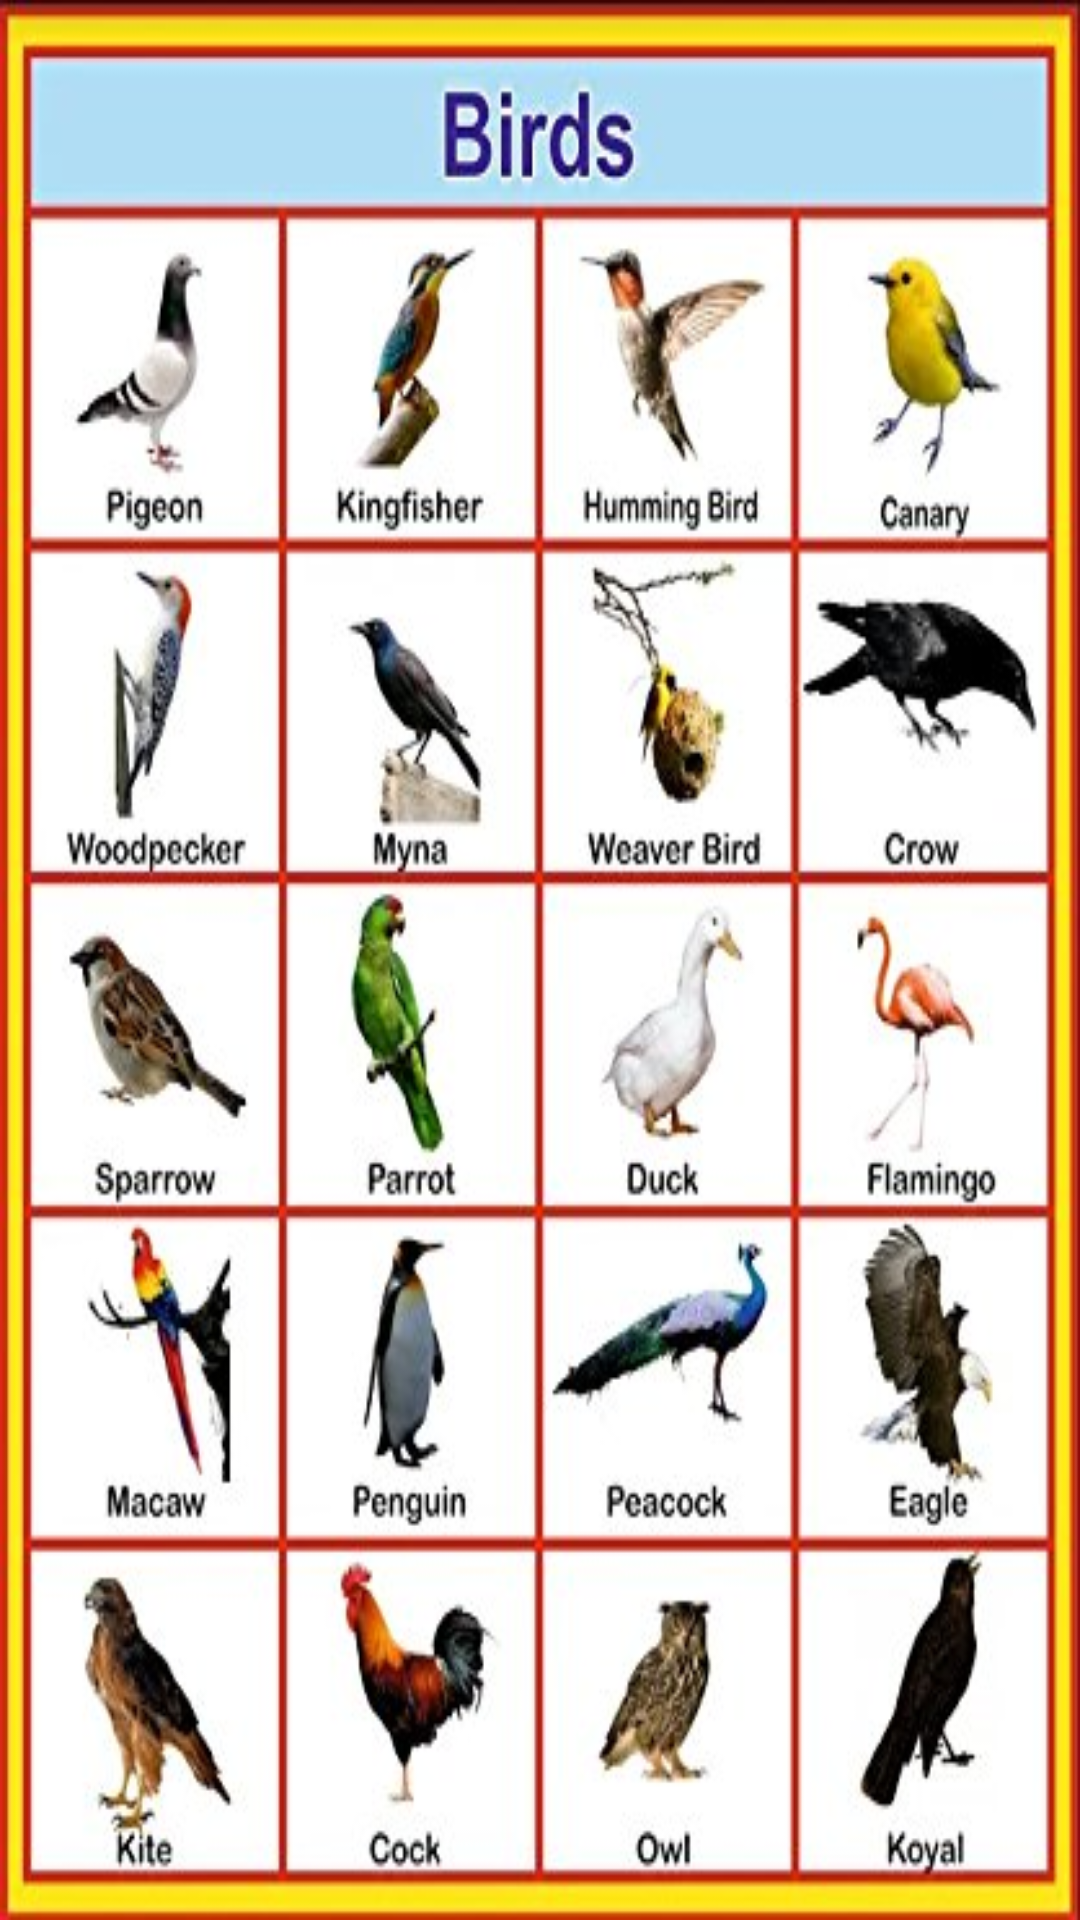

This screen was rendered from an Android layout file. Write that file and the resources it references.
<!-- AndroidManifest.xml: application theme Theme.ToddlersLearningApp -->
<!-- res/layout/activity_bird.xml -->
<?xml version="1.0" encoding="utf-8"?>
<LinearLayout xmlns:android="http://schemas.android.com/apk/res/android"
    xmlns:app="http://schemas.android.com/apk/res-auto"
    xmlns:tools="http://schemas.android.com/tools"
    android:layout_width="match_parent"
    android:layout_height="match_parent"
    tools:context=".Bird"
    android:layout_gravity="center"
    android:gravity="center"
    android:background="@drawable/birds">

</LinearLayout>
<!-- resources referenced by this layout -->
<resources>
  <!-- drawable birds: jpg bitmap (drawable, 58889 bytes) -->
  <style name="Theme.ToddlersLearningApp" parent="Theme.MaterialComponents.DayNight.DarkActionBar">
          
          <item name="colorPrimary">@color/purple_500</item>
          <item name="colorPrimaryVariant">@color/purple_700</item>
          <item name="colorOnPrimary">@color/white</item>
          
          <item name="colorSecondary">@color/teal_200</item>
          <item name="colorSecondaryVariant">@color/teal_700</item>
          <item name="colorOnSecondary">@color/black</item>
          
          <item name="android:statusBarColor" tools:targetApi="l">?attr/colorPrimaryVariant</item>
          
      </style>
  <color name="purple_500">#FF6200EE</color>
  <color name="purple_700">#FF3700B3</color>
  <color name="white">#FFFFFFFF</color>
  <color name="teal_200">#FF03DAC5</color>
  <color name="teal_700">#FF018786</color>
  <color name="black">#FF000000</color>
</resources>
